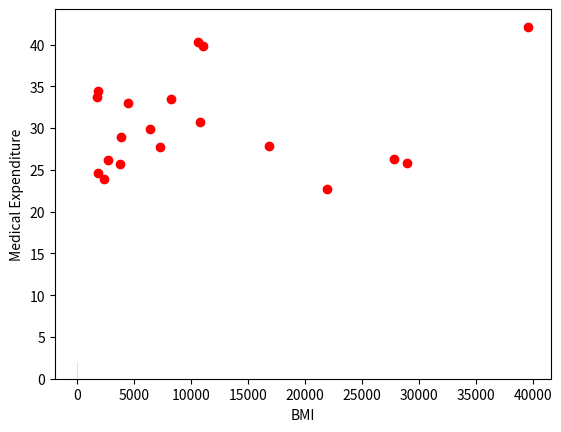

The matplotlib source for this figure:
import matplotlib.pyplot as plt

Age = [19, 18, 28, 33, 32, 31, 46, 37, 37, 60, 25, 62, 23, 56, 27, 19, 52, 23, 56]

Medical_Expenditure = [16884, 1725, 4449, 21984, 3866, 3756, 8240, 7281, 6406, 28923, 2721, 27808, 1826, 11090, 39611, 1837, 10797, 2395, 10602]

BMI = [27.9, 33.77, 33, 22.705, 28.88, 25.74, 33.44, 27.74, 29.83, 25.84, 26.22, 26.29, 34.4, 39.82, 42.13, 24.6, 30.78, 23.845, 40.3]


New_Age=[]

for i in range(len(Age)):
    if BMI[i] <= 30:
        New_Age.append(Age[i])
  


plt.xlabel("Age")
plt.ylabel("Count")
plt.hist(New_Age, color='yellow')

plt.show()

plt.xlabel("BMI")
plt.ylabel("Medical Expenditure")
plt.scatter(Medical_Expenditure, BMI, color='red')

plt.show()




plt.show()
